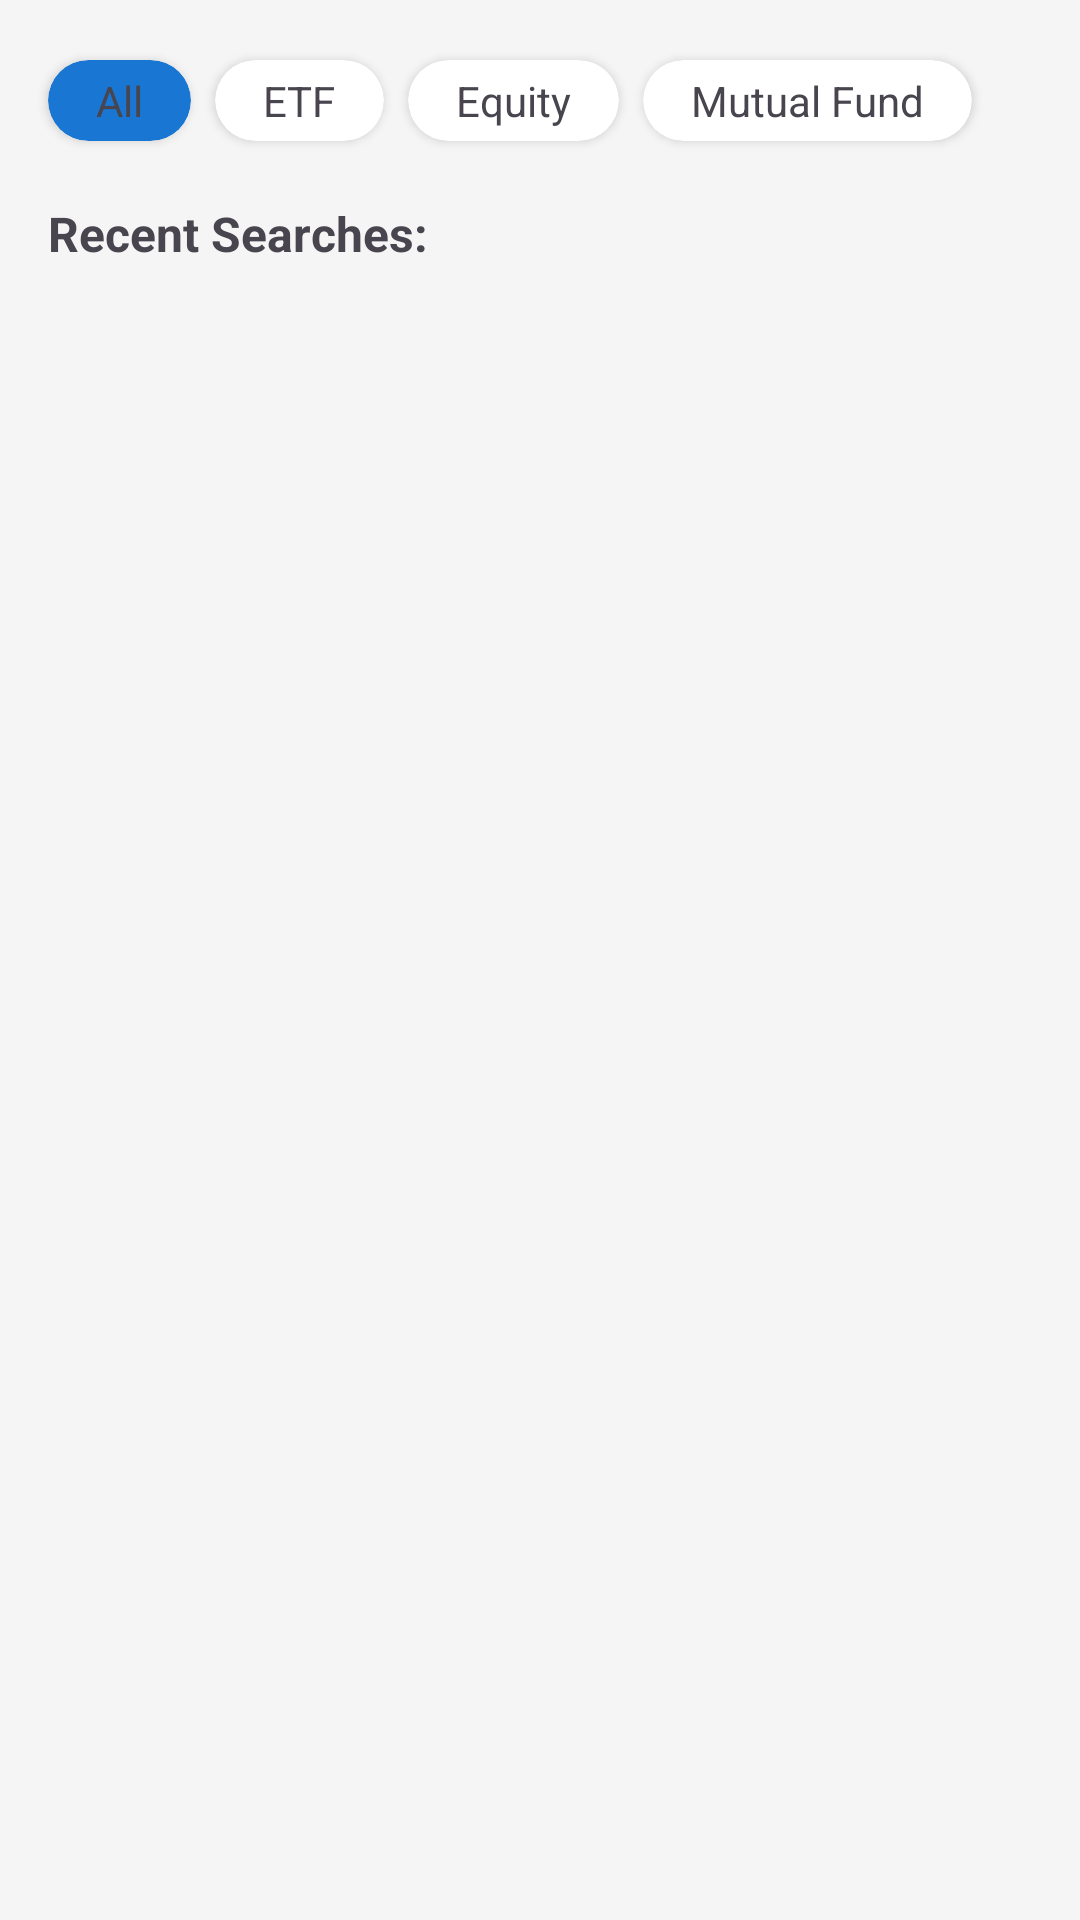

Android layout source for this screen:
<!-- AndroidManifest.xml: application theme Theme.StockDash -->
<!-- res/layout/fragment_search.xml -->
<?xml version="1.0" encoding="utf-8"?>
<androidx.core.widget.NestedScrollView xmlns:android="http://schemas.android.com/apk/res/android"
    xmlns:app="http://schemas.android.com/apk/res-auto"
    xmlns:tools="http://schemas.android.com/tools"
    android:layout_width="match_parent"
    android:layout_height="match_parent"
    tools:context=".ui.search.SearchFragment">

    <androidx.constraintlayout.widget.ConstraintLayout
        android:layout_width="match_parent"
        android:layout_height="wrap_content"
        tools:context=".ui.search.SearchFragment">

        <ScrollView
            android:id="@+id/scrollViewSearchFilter"
            android:layout_width="match_parent"
            android:layout_height="wrap_content"
            android:layout_marginStart="8dp"
            android:layout_marginTop="16dp"
            android:layout_marginEnd="16dp"
            app:layout_constraintEnd_toEndOf="parent"
            app:layout_constraintStart_toStartOf="parent"
            app:layout_constraintTop_toTopOf="parent">

            <LinearLayout
                android:id="@+id/linearLayoutSearchFilter"
                android:layout_width="match_parent"
                android:layout_height="wrap_content"
                android:orientation="horizontal"
                app:layout_constraintEnd_toEndOf="parent"
                app:layout_constraintStart_toStartOf="parent"
                app:layout_constraintTop_toTopOf="parent">

                <androidx.cardview.widget.CardView
                    android:id="@+id/cardAll"
                    android:layout_width="wrap_content"
                    android:layout_height="wrap_content"
                    android:layout_marginStart="8dp"
                    android:layout_marginTop="4dp"
                    android:layout_marginBottom="4dp"
                    app:cardBackgroundColor="?attr/filterChipSelectedBackgroundColor"
                    app:cardCornerRadius="64dp">

                    <TextView
                        android:layout_width="wrap_content"
                        android:layout_height="wrap_content"
                        android:layout_marginHorizontal="16dp"
                        android:layout_marginVertical="4dp"
                        android:gravity="center"
                        android:text="All" />
                </androidx.cardview.widget.CardView>

                <androidx.cardview.widget.CardView
                    android:id="@+id/cardEtf"
                    android:layout_width="wrap_content"
                    android:layout_height="wrap_content"
                    android:layout_marginStart="8dp"
                    android:layout_marginTop="4dp"
                    android:layout_marginBottom="4dp"
                    app:cardBackgroundColor="?attr/filterChipUnselectedBackgroundColor"
                    app:cardCornerRadius="64dp">

                    <TextView
                        android:layout_width="wrap_content"
                        android:layout_height="wrap_content"
                        android:layout_marginHorizontal="16dp"
                        android:layout_marginVertical="4dp"
                        android:gravity="center"
                        android:text="ETF" />
                </androidx.cardview.widget.CardView>

                <androidx.cardview.widget.CardView
                    android:id="@+id/cardEquity"
                    android:layout_width="wrap_content"
                    android:layout_height="wrap_content"
                    android:layout_marginStart="8dp"
                    android:layout_marginTop="4dp"
                    android:layout_marginBottom="4dp"
                    app:cardBackgroundColor="?attr/filterChipUnselectedBackgroundColor"
                    app:cardCornerRadius="64dp">

                    <TextView
                        android:layout_width="wrap_content"
                        android:layout_height="wrap_content"
                        android:layout_marginHorizontal="16dp"
                        android:layout_marginVertical="4dp"
                        android:gravity="center"
                        android:text="Equity" />
                </androidx.cardview.widget.CardView>

                <androidx.cardview.widget.CardView
                    android:id="@+id/cardMutualFund"
                    android:layout_width="wrap_content"
                    android:layout_height="wrap_content"
                    android:layout_marginStart="8dp"
                    android:layout_marginTop="4dp"
                    android:layout_marginBottom="4dp"
                    app:cardBackgroundColor="?attr/filterChipUnselectedBackgroundColor"
                    app:cardCornerRadius="64dp">

                    <TextView
                        android:layout_width="wrap_content"
                        android:layout_height="wrap_content"
                        android:layout_marginHorizontal="16dp"
                        android:layout_marginVertical="4dp"
                        android:gravity="center"
                        android:text="Mutual Fund" />
                </androidx.cardview.widget.CardView>
            </LinearLayout>
        </ScrollView>

        <TextView
            android:id="@+id/textViewSearchHeading"
            android:layout_width="0dp"
            android:layout_height="wrap_content"
            android:layout_marginStart="16dp"
            android:layout_marginTop="16dp"
            android:layout_marginEnd="16dp"
            android:text="@string/recent_search_heading"
            android:textSize="16sp"
            android:textStyle="bold"
            android:visibility="visible"
            app:layout_constraintEnd_toEndOf="parent"
            app:layout_constraintStart_toStartOf="parent"
            app:layout_constraintTop_toBottomOf="@+id/textViewNoResult" />

        <androidx.recyclerview.widget.RecyclerView
            android:id="@+id/recyclerViewSearchResult"
            android:layout_width="0dp"
            android:layout_height="wrap_content"
            android:visibility="gone"
            app:layout_constraintEnd_toEndOf="parent"
            app:layout_constraintStart_toStartOf="parent"
            app:layout_constraintTop_toBottomOf="@+id/textViewSearchHeading" />

        <androidx.recyclerview.widget.RecyclerView
            android:id="@+id/recyclerViewRecentSearches"
            android:layout_width="0dp"
            android:layout_height="wrap_content"
            android:layout_marginStart="8dp"
            android:layout_marginTop="8dp"
            android:layout_marginEnd="8dp"
            android:visibility="visible"
            app:layout_constraintEnd_toEndOf="parent"
            app:layout_constraintStart_toStartOf="parent"
            app:layout_constraintTop_toBottomOf="@+id/textViewSearchHeading" />

        <TextView
            android:id="@+id/textViewNoResult"
            android:layout_width="wrap_content"
            android:layout_height="wrap_content"
            android:layout_marginTop="64dp"
            android:paddingBottom="16dp"
            android:text="No Result"
            android:textSize="24sp"
            android:visibility="gone"
            app:layout_constraintEnd_toEndOf="parent"
            app:layout_constraintStart_toStartOf="parent"
            app:layout_constraintTop_toBottomOf="@+id/scrollViewSearchFilter" />

    </androidx.constraintlayout.widget.ConstraintLayout>
</androidx.core.widget.NestedScrollView>
<!-- resources referenced by this layout -->
<resources>
  <string name="recent_search_heading">Recent Searches:</string>
  <style name="Theme.StockDash" parent="Base.Theme.StockDash" />
  <style name="Base.Theme.StockDash" parent="Theme.Material3.DayNight.NoActionBar">
          
          <item name="colorPrimary">@color/brand_primary_blue</item>
          <item name="colorOnPrimary">@color/white</item>
          <item name="colorPrimaryContainer">@color/brand_primary_light_blue</item>
          <item name="colorOnPrimaryContainer">@color/brand_primary_dark_blue</item>
  
          <item name="colorSecondary">@color/brand_accent_teal</item>
          <item name="colorOnSecondary">@color/white</item>
          <item name="colorSecondaryContainer">@color/brand_accent_light_teal</item>
          <item name="colorOnSecondaryContainer">@color/brand_accent_teal</item>
  
          
          <item name="android:colorBackground">@color/light_background</item>
          <item name="colorSurface">@color/light_surface_layer1</item>
          <item name="colorOnSurface">@color/light_text_primary</item>
          <item name="colorOnBackground">@color/light_text_primary</item>
          <item name="colorError">@color/functional_red_negative</item>
          <item name="colorOnError">@color/white</item>
  
          
          <item name="android:textColorPrimary">@color/light_text_primary</item>
          <item name="android:textColorSecondary">@color/light_text_secondary</item>
          <item name="android:divider">@color/light_divider</item>
  
          
          <item name="android:statusBarColor">?attr/colorSurface</item>
          <item name="android:windowLightStatusBar">true</item>
  
  
          
          <item name="cardBackgroundColorLayer1">@color/light_surface_layer1</item>
          <item name="cardBackgroundColorLayer2">@color/light_surface_layer2</item>
          <item name="cardBackgroundColorLayer3">@color/light_surface_layer3</item>
          <item name="stockPriceUpColor">@color/functional_green_positive</item>
          <item name="stockPriceDownColor">@color/functional_red_negative</item>
          <item name="toolbarTextColor">@color/light_text_primary</item>
          <item name="rangeIndicatorBarColor">@color/light_divider</item>
          <item name="rangeIndicatorCurrentPriceColor">@color/brand_primary_blue</item>
          <item name="filterChipSelectedBackgroundColor">@color/brand_primary_blue</item>
          <item name="filterChipUnselectedBackgroundColor">@color/light_surface_layer1</item> 
          <item name="filterChipSelectedTextColor">@color/white</item>
          <item name="filterChipUnselectedTextColor">@color/light_text_primary</item>
          <item name="BlackOnLight">@color/black</item>
          <item name="WhiteOnLight">@color/white</item>
          <item name="textPrimary">@color/light_text_primary</item>
          <item name="textSecondary">@color/light_text_secondary</item>
          <item name="darkCardColor">#BBBBBB</item>
          <item name="crossColor">#BBBBBB</item>
  
          
          <item name="fontFamily" parent="">@font/dfont</item>
      </style>
  <color name="brand_primary_blue">#1976D2</color>
  <color name="white">#FFFFFFFF</color>
  <color name="brand_primary_light_blue">#64B5F6</color>
  <color name="brand_primary_dark_blue">#0D47A1</color>
  <color name="brand_accent_teal">#00796B</color>
  <color name="brand_accent_light_teal">#B2DFDB</color>
  <color name="light_background">#F5F5F5</color>
  <color name="light_surface_layer1">#FFFFFFFF</color>
  <color name="light_text_primary">#DE000000</color>
  <color name="functional_red_negative">#D32F2F</color>
  <color name="light_text_secondary">#8A000000</color>
  <color name="light_divider">#1F000000</color>
  <color name="light_surface_layer2">#F9F9F9</color>
  <color name="light_surface_layer3">#F0F0F0</color>
  <color name="functional_green_positive">#388E3C</color>
  <color name="black">#FF000000</color>
</resources>
